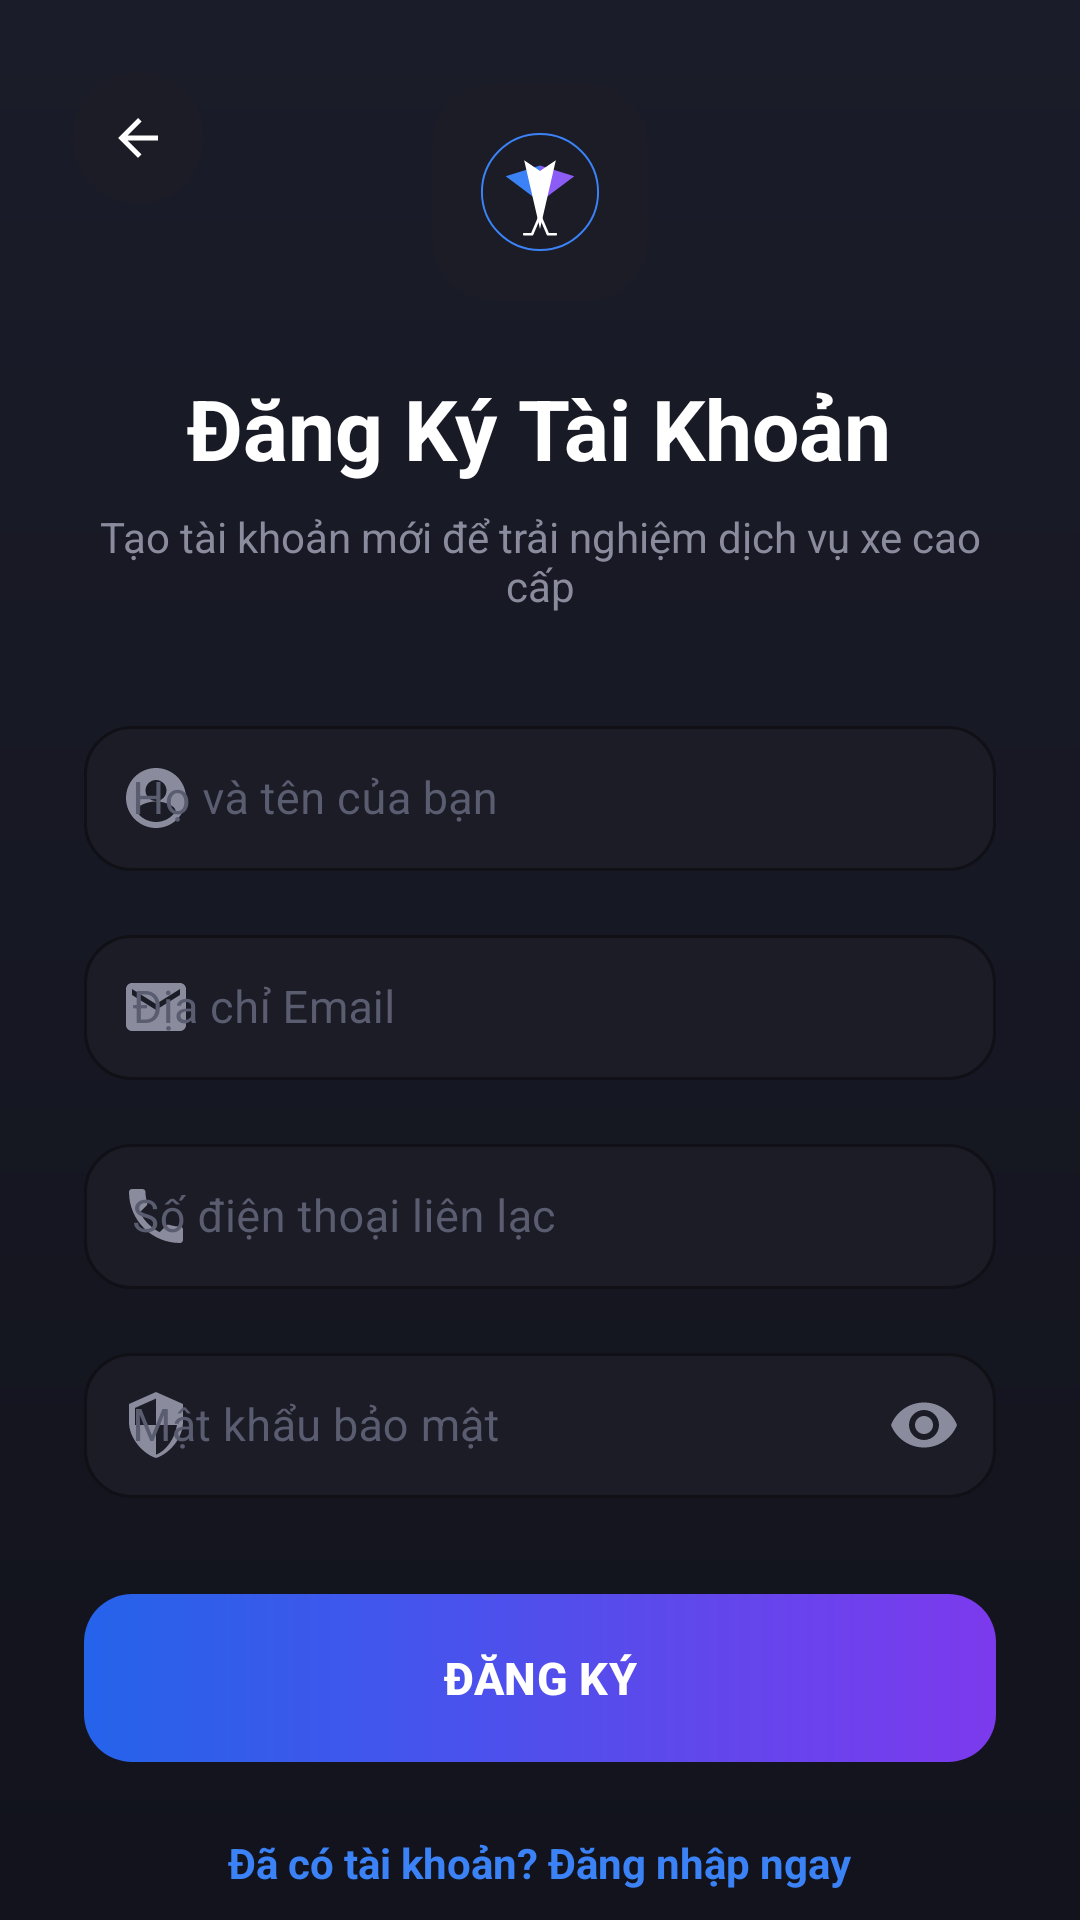

Produce the Android XML layout that renders to this screen, including the resource entries it uses.
<!-- AndroidManifest.xml: application theme Theme.Vcar -->
<!-- res/layout/activity_register.xml -->
<?xml version="1.0" encoding="utf-8"?>
<androidx.constraintlayout.widget.ConstraintLayout
    xmlns:android="http://schemas.android.com/apk/res/android"
    xmlns:app="http://schemas.android.com/apk/res-auto"
    android:layout_width="match_parent"
    android:layout_height="match_parent"
    android:background="@drawable/bg_auth_screen">

    
    <androidx.cardview.widget.CardView
        android:id="@+id/btnBack"
        android:layout_width="44dp"
        android:layout_height="44dp"
        android:layout_marginStart="24dp"
        android:layout_marginTop="24dp"
        android:clickable="true"
        android:focusable="true"
        android:foreground="?android:attr/selectableItemBackground"
        app:cardBackgroundColor="#1B1C26"
        app:cardCornerRadius="22dp"
        app:cardElevation="0dp"
        app:layout_constraintTop_toTopOf="parent"
        app:layout_constraintStart_toStartOf="parent">

        <ImageView
            android:layout_width="match_parent"
            android:layout_height="match_parent"
            android:padding="12dp"
            android:src="@drawable/ic_arrow_back"
            app:tint="#FFFFFF" />

    </androidx.cardview.widget.CardView>

    <androidx.core.widget.NestedScrollView
        android:layout_width="match_parent"
        android:layout_height="match_parent"
        android:fillViewport="true"
        app:layout_constraintTop_toTopOf="parent"
        app:layout_constraintBottom_toBottomOf="parent">

        <LinearLayout
            android:layout_width="match_parent"
            android:layout_height="wrap_content"
            android:orientation="vertical"
            android:padding="28dp"
            android:gravity="center_vertical">

            
            <androidx.cardview.widget.CardView
                android:layout_width="72dp"
                android:layout_height="72dp"
                app:cardCornerRadius="20dp"
                app:cardBackgroundColor="#1B1C26"
                app:cardElevation="0dp"
                android:layout_gravity="center"
                android:layout_marginBottom="24dp">

                <FrameLayout
                    android:layout_width="match_parent"
                    android:layout_height="match_parent">

                    <ImageView
                        android:layout_width="44dp"
                        android:layout_height="44dp"
                        android:src="@drawable/ic_vcar_logo"
                        android:layout_gravity="center"/>

                </FrameLayout>
            </androidx.cardview.widget.CardView>

            
            <TextView
                android:layout_width="wrap_content"
                android:layout_height="wrap_content"
                android:text="Đăng Ký Tài Khoản"
                android:textStyle="bold"
                android:textSize="28sp"
                android:textColor="#FFFFFF"
                android:layout_gravity="center"
                android:layout_marginBottom="8dp"/>

            <TextView
                android:layout_width="wrap_content"
                android:layout_height="wrap_content"
                android:text="Tạo tài khoản mới để trải nghiệm dịch vụ xe cao cấp"
                android:textSize="14sp"
                android:textColor="#8A8C9E"
                android:layout_gravity="center"
                android:layout_marginBottom="32dp"
                android:textAlignment="center"/>

            
            <com.google.android.material.textfield.TextInputLayout
                android:layout_width="match_parent"
                android:layout_height="wrap_content"
                android:hint="Họ và tên của bạn"
                android:textColorHint="#5A5C70"
                app:hintTextColor="#3B82F6"
                app:boxStrokeColor="#3B82F6"
                app:boxBackgroundColor="#1B1C26"
                app:boxCornerRadiusTopStart="16dp"
                app:boxCornerRadiusTopEnd="16dp"
                app:boxCornerRadiusBottomStart="16dp"
                app:boxCornerRadiusBottomEnd="16dp"
                app:startIconDrawable="@drawable/ic_user_profile"
                app:startIconTint="#8A8C9E"
                style="@style/Widget.MaterialComponents.TextInputLayout.OutlinedBox">

                <com.google.android.material.textfield.TextInputEditText
                    android:id="@+id/edtFullName"
                    android:layout_width="match_parent"
                    android:layout_height="wrap_content"
                    android:textColor="#FFFFFF"
                    android:textSize="15sp"
                    android:inputType="textPersonName"
                    android:paddingVertical="14dp"/>
            </com.google.android.material.textfield.TextInputLayout>

            
            <com.google.android.material.textfield.TextInputLayout
                android:layout_width="match_parent"
                android:layout_height="wrap_content"
                android:layout_marginTop="16dp"
                android:hint="Địa chỉ Email"
                android:textColorHint="#5A5C70"
                app:hintTextColor="#3B82F6"
                app:boxStrokeColor="#3B82F6"
                app:boxBackgroundColor="#1B1C26"
                app:boxCornerRadiusTopStart="16dp"
                app:boxCornerRadiusTopEnd="16dp"
                app:boxCornerRadiusBottomStart="16dp"
                app:boxCornerRadiusBottomEnd="16dp"
                app:startIconDrawable="@drawable/ic_email"
                app:startIconTint="#8A8C9E"
                style="@style/Widget.MaterialComponents.TextInputLayout.OutlinedBox">

                <com.google.android.material.textfield.TextInputEditText
                    android:id="@+id/edtEmail"
                    android:layout_width="match_parent"
                    android:layout_height="wrap_content"
                    android:textColor="#FFFFFF"
                    android:textSize="15sp"
                    android:inputType="textEmailAddress"
                    android:paddingVertical="14dp"/>
            </com.google.android.material.textfield.TextInputLayout>

            
            <com.google.android.material.textfield.TextInputLayout
                android:layout_width="match_parent"
                android:layout_height="wrap_content"
                android:layout_marginTop="16dp"
                android:hint="Số điện thoại liên lạc"
                android:textColorHint="#5A5C70"
                app:hintTextColor="#3B82F6"
                app:boxStrokeColor="#3B82F6"
                app:boxBackgroundColor="#1B1C26"
                app:boxCornerRadiusTopStart="16dp"
                app:boxCornerRadiusTopEnd="16dp"
                app:boxCornerRadiusBottomStart="16dp"
                app:boxCornerRadiusBottomEnd="16dp"
                app:startIconDrawable="@drawable/ic_phone"
                app:startIconTint="#8A8C9E"
                style="@style/Widget.MaterialComponents.TextInputLayout.OutlinedBox">

                <com.google.android.material.textfield.TextInputEditText
                    android:id="@+id/edtPhone"
                    android:layout_width="match_parent"
                    android:layout_height="wrap_content"
                    android:textColor="#FFFFFF"
                    android:textSize="15sp"
                    android:inputType="phone"
                    android:paddingVertical="14dp"/>
            </com.google.android.material.textfield.TextInputLayout>

            
            <com.google.android.material.textfield.TextInputLayout
                android:layout_width="match_parent"
                android:layout_height="wrap_content"
                android:layout_marginTop="16dp"
                android:hint="Mật khẩu bảo mật"
                android:textColorHint="#5A5C70"
                app:hintTextColor="#3B82F6"
                app:boxStrokeColor="#3B82F6"
                app:boxBackgroundColor="#1B1C26"
                app:boxCornerRadiusTopStart="16dp"
                app:boxCornerRadiusTopEnd="16dp"
                app:boxCornerRadiusBottomStart="16dp"
                app:boxCornerRadiusBottomEnd="16dp"
                app:startIconDrawable="@drawable/ic_shield"
                app:startIconTint="#8A8C9E"
                app:endIconMode="password_toggle"
                app:endIconTint="#8A8C9E"
                style="@style/Widget.MaterialComponents.TextInputLayout.OutlinedBox">

                <com.google.android.material.textfield.TextInputEditText
                    android:id="@+id/edtPassword"
                    android:layout_width="match_parent"
                    android:layout_height="wrap_content"
                    android:textColor="#FFFFFF"
                    android:textSize="15sp"
                    android:inputType="textPassword"
                    android:paddingVertical="14dp"/>
            </com.google.android.material.textfield.TextInputLayout>

            
            <com.google.android.material.button.MaterialButton
                android:id="@+id/btnRegister"
                android:layout_width="match_parent"
                android:layout_height="56dp"
                android:layout_marginTop="32dp"
                android:text="ĐĂNG KÝ"
                android:textAllCaps="true"
                android:textSize="15sp"
                android:textStyle="bold"
                android:textColor="#FFFFFF"
                android:background="@drawable/bg_gradient_button"
                app:backgroundTint="@null"
                app:cornerRadius="16dp"/>

            
            <TextView
                android:id="@+id/tvLogin"
                android:layout_width="wrap_content"
                android:layout_height="wrap_content"
                android:layout_marginTop="24dp"
                android:layout_gravity="center"
                android:text="Đã có tài khoản? Đăng nhập ngay"
                android:textColor="#3B82F6"
                android:textSize="14sp"
                android:textStyle="bold"
                android:clickable="true"
                android:focusable="true"/>

        </LinearLayout>

    </androidx.core.widget.NestedScrollView>

</androidx.constraintlayout.widget.ConstraintLayout>
<!-- resources referenced by this layout -->
<resources>
  <!-- drawable bg_auth_screen (drawable) -->
  <?xml version="1.0" encoding="utf-8"?>
  <shape xmlns:android="http://schemas.android.com/apk/res/android">
      <gradient
          android:startColor="#1A1C29"
          android:endColor="#12131C"
          android:angle="270" />
  </shape>
  <!-- drawable bg_gradient_button (drawable) -->
  <?xml version="1.0" encoding="utf-8"?>
  <shape xmlns:android="http://schemas.android.com/apk/res/android">
      <gradient
          android:startColor="#2563EB"
          android:endColor="#7C3AED"
          android:angle="0" />
      <corners android:radius="16dp" />
  </shape>
  <!-- drawable ic_arrow_back (drawable) -->
  <vector xmlns:android="http://schemas.android.com/apk/res/android"
      android:width="24dp"
      android:height="24dp"
      android:viewportWidth="24"
      android:viewportHeight="24">
    <path
        android:fillColor="#FFFFFF"
        android:pathData="M20,11H7.83L13.42,5.41L12,4L4,12L12,20L13.41,18.59L7.83,13H20V11Z"/>
  </vector>
  <!-- drawable ic_email (drawable) -->
  <vector xmlns:android="http://schemas.android.com/apk/res/android"
      android:width="24dp"
      android:height="24dp"
      android:viewportWidth="24"
      android:viewportHeight="24">
    <path
        android:fillColor="#FFFFFF"
        android:pathData="M20,4H4C2.9,4 2,4.9 2,6V18C2,19.1 2.9,20 4,20H20C21.1,20 22,19.1 22,18V6C22,4.9 21.1,4 20,4ZM20,8L12,13L4,8V6L12,11L20,6V8Z"/>
  </vector>
  <!-- drawable ic_phone (drawable) -->
  <vector xmlns:android="http://schemas.android.com/apk/res/android"
      android:width="24dp"
      android:height="24dp"
      android:viewportWidth="24"
      android:viewportHeight="24">
    <path
        android:fillColor="#FFFFFF"
        android:pathData="M6.62,10.79C8.06,13.62 10.38,15.94 13.21,17.38L15.41,15.18C15.69,14.9 16.08,14.82 16.43,14.93C17.55,15.3 18.75,15.5 20,15.5C20.55,15.5 21,15.95 21,16.5V20C21,20.55 20.55,21 20,21C10.61,21 3,13.39 3,4C3,3.45 3.45,3 4,3H7.5C8.05,3 8.5,3.45 8.5,4C8.5,5.25 8.7,6.45 9.07,7.57C9.18,7.92 9.1,8.31 8.82,8.59L6.62,10.79Z"/>
  </vector>
  <!-- drawable ic_shield (drawable) -->
  <vector xmlns:android="http://schemas.android.com/apk/res/android"
      android:width="24dp"
      android:height="24dp"
      android:viewportWidth="24"
      android:viewportHeight="24">
    <path
        android:fillColor="#FFFFFF"
        android:pathData="M12,1L3,5V11C3,16.55 7.84,21.74 12,23C16.16,21.74 21,16.55 21,11V5L12,1ZM12,11.99H19C18.3,16.71 15.11,20.73 12,21.93V12H5V6.3L12,3.19V11.99Z"/>
  </vector>
  <!-- drawable ic_user_profile (drawable) -->
  <?xml version="1.0" encoding="utf-8"?>
  <vector xmlns:android="http://schemas.android.com/apk/res/android"
      android:width="24dp"
      android:height="24dp"
      android:viewportWidth="24"
      android:viewportHeight="24">
  
      <path
          android:pathData="M12,2 C6.48,2 2,6.48 2,12 C2,17.52 6.48,22 12,22 C17.52,22 22,17.52 22,12 C22,6.48 17.52,2 12,2 Z M12,6 C13.93,6 15.5,7.57 15.5,9.5 C15.5,11.43 13.93,13 12,13 C10.07,13 8.5,11.43 8.5,9.5 C8.5,7.57 10.07,6 12,6 Z M12,20 C9.27,20 6.88,18.61 5.44,16.47 C5.47,14.31 9.8,13.12 12,13.12 C14.19,13.12 18.52,14.31 18.56,16.47 C17.12,18.61 14.73,20 12,20 Z"
          android:fillColor="#FFFFFF"/>
  </vector>
  <style name="Theme.Vcar" parent="Base.Theme.Vcar" />
  <style name="Base.Theme.Vcar" parent="Theme.Material3.DayNight.NoActionBar">
          
          
          <item name="android:windowAnimationStyle">@null</item>
      </style>
</resources>
